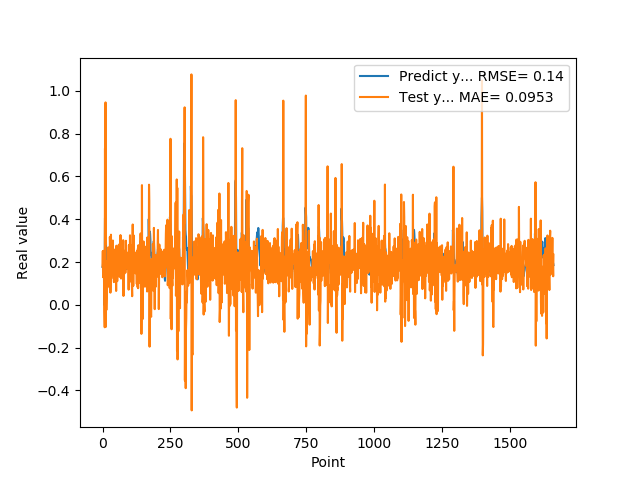

Source data for this figure (header and first rows):
1.769561022520000082e-01, 1.799528139216816369e-01
1.810430586339999981e-01, 2.512423882884242121e-01
1.955727785830000398e-01, 1.290565973903667063e-01
1.954265981910000005e-01, 2.227583651238376483e-01
2.004670947789999880e-01, 2.524026690208387991e-01
2.029463946819999587e-01, 1.650984625055686994e-01
0.000000000000000000e+00, 1.909191467999025171e-01
1.862521618600000151e-01, -3.158301202831566984e-02
1.862153261900000301e-01, -1.047979635261378079e-01
4.038094580169999670e-01, 7.306265454317604213e-01
4.118085205549999461e-01, 2.804803274404685798e-01
3.743042349819999948e-01, 9.458308480538817342e-01
3.571429848669999685e-01, -1.029983434989150820e-01
2.572054266930000055e-01, 8.217699456189918317e-02
2.409307956699999753e-01, -2.431025322127903371e-02
2.253161966800000249e-01, 2.436373934744958530e-02
1.935185044999999937e-01, 8.789743120287486777e-02
1.787700653079999924e-01, 1.180780750587060585e-01
1.622045934200000150e-01, 8.671786859275115722e-02
1.761920750140000269e-01, 2.059277177360780697e-01
1.883655935530000325e-01, 1.397526270822181671e-01
1.861467957499999548e-01, 2.684058437419462040e-01
1.954913884399999968e-01, 2.265995006014439317e-01
1.954011768099999935e-01, 1.729045240934797001e-01
1.660518944260000185e-01, 2.193906737840013721e-01
1.907722949980000249e-01, 1.932478374783784536e-01
2.156041562559999625e-01, 8.033029115783207885e-02
1.898660957809999716e-01, 3.171033958439746780e-01
1.770474612709999895e-01, 2.752982981255414074e-01
2.001174986360000074e-01, 5.688146850314207414e-02
1.948629021640000125e-01, 1.551355207966599870e-01
1.922753006219999894e-01, 3.277114234854638930e-01
1.779100298880000042e-01, 1.221871089239521674e-01
1.810636967419999854e-01, 1.697573649061403511e-01
1.680064052340000114e-01, 1.593815767003290140e-01
1.635809391740000174e-01, 2.275953016182578337e-01
1.706920862200000111e-01, 1.530696959666509871e-01
1.916799396280000345e-01, 2.038002809643705004e-01
2.085516005749999957e-01, 3.005210823894879368e-01
2.058236002919999752e-01, 2.059008754526107099e-01
1.828240007160000513e-01, 2.613135986748237882e-01
1.857409924269999846e-01, 1.322562320410292369e-01
1.775099337099999841e-01, 1.061827466686658394e-01
1.752161234619999952e-01, 2.161703764292450536e-01
1.971126049759999999e-01, 1.663650090703008289e-01
1.845117062330000057e-01, 2.294035688610292500e-01
1.984785944219999987e-01, 2.562458653782690998e-01
2.143009155989999692e-01, 1.500114886344017795e-01
1.841159015890000139e-01, 2.558093069752925830e-01
2.104043960570000094e-01, 2.321946730282661575e-01
2.032361328599999739e-01, 6.482387964508370959e-02
2.088565975429999833e-01, 2.763612717275433228e-01
1.960448026660000231e-01, 1.738325871031122516e-01
1.900728046889999523e-01, 1.875152159181776579e-01
1.658952832220000062e-01, 1.104517186501488973e-01
1.872539073229999851e-01, 1.721248788429121379e-01
1.852532625200000171e-01, 1.811108771908487014e-01
1.799222826959999966e-01, 2.680066587319293037e-01
2.012764066460000223e-01, 1.865255306183493944e-01
1.978618204589999985e-01, 1.924062485067133954e-01
1.950792670250000027e-01, 2.813009881814225732e-01
... 1,599 more rows
